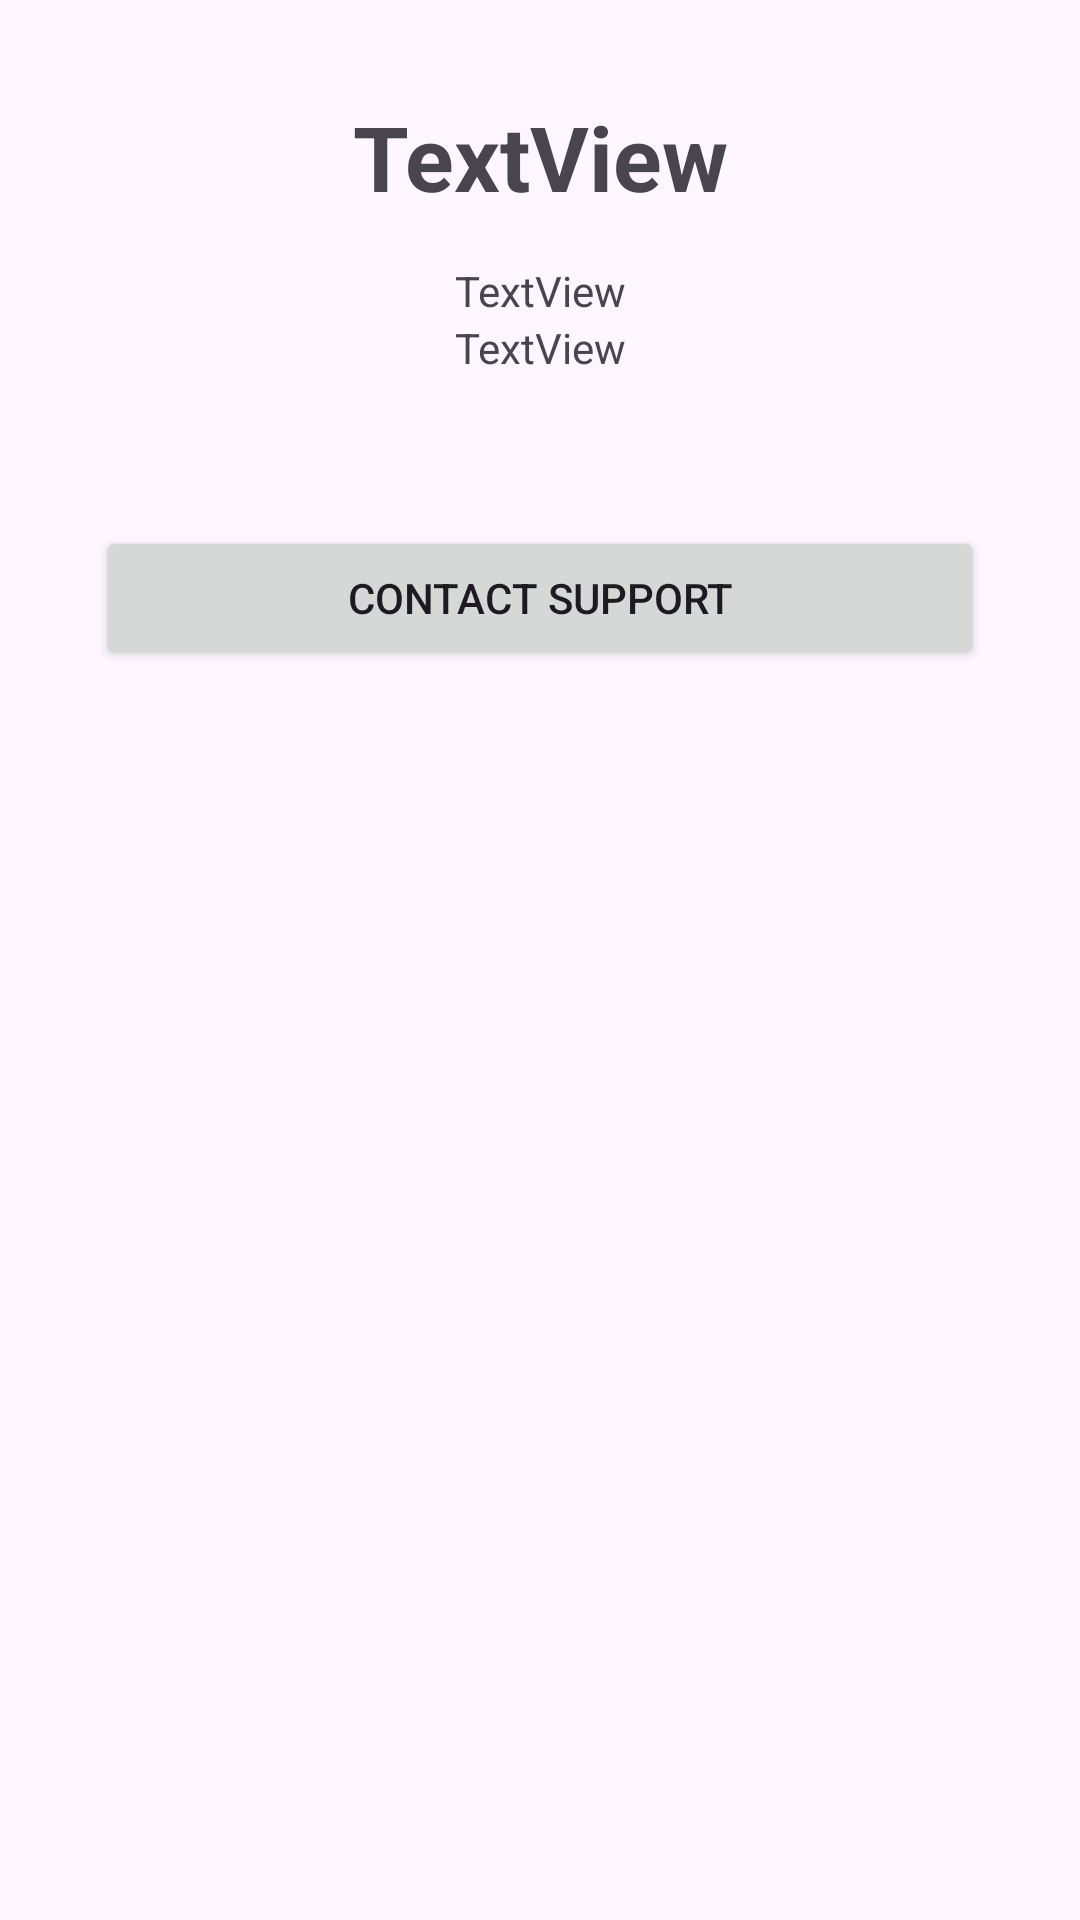

Here is an Android app screen rendered from its layout file. Give the layout XML and the strings, colors and styles it references.
<!-- AndroidManifest.xml: application theme Theme.TasksFlow -->
<!-- res/layout/activity_account.xml -->
<?xml version="1.0" encoding="utf-8"?>
<androidx.constraintlayout.widget.ConstraintLayout xmlns:android="http://schemas.android.com/apk/res/android"
    xmlns:app="http://schemas.android.com/apk/res-auto"
    xmlns:tools="http://schemas.android.com/tools"
    android:id="@+id/main"
    android:layout_width="match_parent"
    android:layout_height="match_parent"
    tools:context=".Account">

    <LinearLayout
        android:layout_width="match_parent"
        android:layout_height="wrap_content"
        android:layout_marginStart="32dp"
        android:layout_marginTop="32dp"
        android:layout_marginEnd="32dp"
        android:orientation="vertical"
        app:layout_constraintEnd_toEndOf="parent"
        app:layout_constraintStart_toStartOf="parent"
        app:layout_constraintTop_toTopOf="parent">

        <TextView
            android:id="@+id/tvUser"
            android:layout_width="match_parent"
            android:layout_height="wrap_content"
            android:text="TextView"
            android:textSize="30dp"
            android:textAlignment="center"
            android:textStyle="bold"/>

        <LinearLayout
            android:layout_width="match_parent"
            android:layout_height="match_parent"
            android:orientation="vertical"
            android:layout_marginTop="15dp">

            <TextView
                android:id="@+id/tvMail"
                android:layout_width="match_parent"
                android:layout_height="wrap_content"
                android:text="TextView"
                android:textAlignment="center" />

            <TextView
                android:id="@+id/tvTasks"
                android:layout_width="match_parent"
                android:layout_height="wrap_content"
                android:text="TextView"
                android:textAlignment="center" />
        </LinearLayout>

        <Button
            android:id="@+id/btnSupport"
            android:layout_width="match_parent"
            android:layout_height="wrap_content"
            android:text="contact support"
            android:layout_marginTop="50dp"/>

    </LinearLayout>

</androidx.constraintlayout.widget.ConstraintLayout>
<!-- resources referenced by this layout -->
<resources>
  <style name="Theme.TasksFlow" parent="Base.Theme.TasksFlow" />
  <style name="Base.Theme.TasksFlow" parent="Theme.Material3.DayNight">
          
          
      </style>
</resources>
